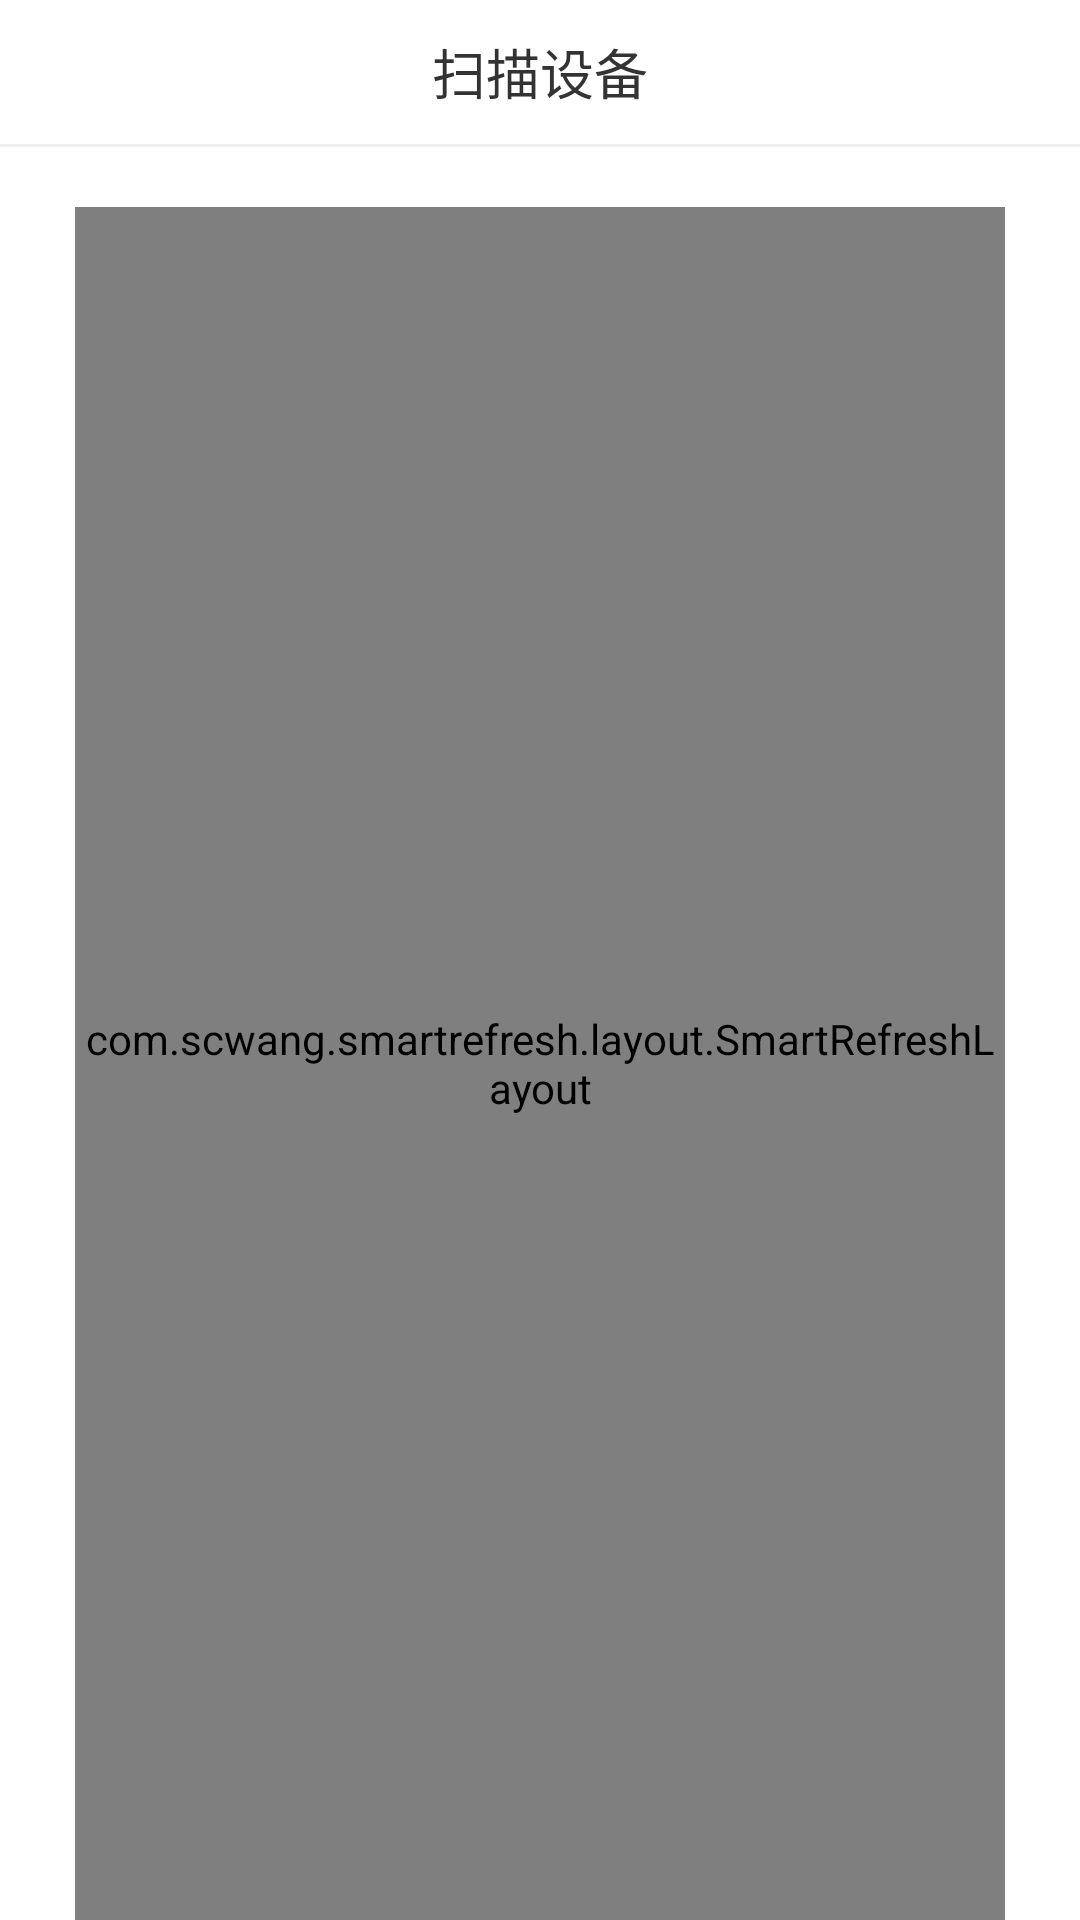

Reconstruct the res/layout file that produces this screen, plus the resources it refers to.
<!-- AndroidManifest.xml: application theme AppTheme -->
<!-- res/layout/activity_main.xml -->
<?xml version="1.0" encoding="utf-8"?>
<layout xmlns:app="http://schemas.android.com/apk/res-auto">

    <RelativeLayout xmlns:android="http://schemas.android.com/apk/res/android"
        android:layout_width="match_parent"
        android:layout_height="match_parent"
        android:background="#fff"
        android:orientation="vertical">

        <android.support.v7.widget.Toolbar
            android:id="@+id/toolbar"
            android:layout_width="match_parent"
            android:layout_height="@dimen/dimen_bar_height"
            android:background="#fff"
            app:popupTheme="@style/ThemeOverlay.AppCompat.Light"
            app:theme="@style/ThemeOverlay.AppCompat.Dark.ActionBar">

            <TextView
                android:id="@+id/title"
                android:layout_width="wrap_content"
                android:layout_height="wrap_content"
                android:layout_gravity="center"
                android:ellipsize="end"
                android:singleLine="true"
                android:text="扫描设备"
                android:textColor="#333333"
                android:textSize="18sp" />


        </android.support.v7.widget.Toolbar>



        <View
            android:id="@+id/line"
            android:layout_width="match_parent"
            android:layout_height="1dp"
            android:layout_below="@+id/toolbar"
            android:background="#eeeeee" />

        <TextView
            android:id="@+id/txt_no_data"
            android:layout_width="wrap_content"
            android:layout_height="wrap_content"
            android:layout_centerInParent="true"
            android:text="暂无设备"
            android:textSize="16sp"
            android:visibility="gone" />

        <com.scwang.smartrefresh.layout.SmartRefreshLayout
            android:id="@+id/id_refresh_layout"
            android:layout_width="match_parent"
            android:layout_height="match_parent"
            android:layout_below="@+id/line"
            android:layout_marginLeft="25dp"
            android:layout_marginRight="25dp"
            android:layout_marginTop="20dp"
            app:srlEnableLoadmore="true">

            <FrameLayout
                android:id="@+id/id_load_layout"
                android:layout_width="match_parent"
                android:layout_height="match_parent">

                <android.support.v7.widget.RecyclerView
                    android:id="@+id/id_recyclerview"
                    android:layout_width="match_parent"
                    android:layout_height="match_parent"
                    android:scrollbars="none" />
            </FrameLayout>
        </com.scwang.smartrefresh.layout.SmartRefreshLayout>


    </RelativeLayout>
</layout>
<!-- resources referenced by this layout -->
<resources>
  <dimen name="dimen_bar_height">48dp</dimen>
  <style name="AppTheme" parent="AppBaseTheme">
          <item name="android:listDivider">@drawable/list_divider</item>
      </style>
  <style name="AppBaseTheme" parent="Theme.AppCompat.Light.NoActionBar">
          
          <item name="colorPrimary">@color/colorPrimary</item>
          <item name="colorPrimaryDark">@color/colorPrimaryDark</item>
          <item name="colorAccent">@color/colorAccent</item>
          <item name="android:textAllCaps">false</item>
          <item name="android:windowActionBar">false</item>
          <item name="windowActionBar">false</item>
          <item name="android:windowAnimationStyle">@style/AnimationActivity</item>
          <item name="windowNoTitle">true</item>
          <item name="android:fitsSystemWindows">true</item>
      </style>
  <!-- drawable list_divider (drawable) -->
  <?xml version="1.0" encoding="utf-8"?>
  <shape xmlns:android="http://schemas.android.com/apk/res/android">
      <size
          android:width="20dp"
          android:height="1px"/>
      <solid android:color="#20000000"/>
  </shape>
  <color name="colorPrimary">#008577</color>
  <color name="colorPrimaryDark">#00574B</color>
  <color name="colorAccent">#D81B60</color>
  <style name="AnimationActivity" parent="@android:style/Animation.Activity">
          <item name="android:activityOpenEnterAnimation">@anim/slide_in_left</item>
          <item name="android:activityOpenExitAnimation">@anim/slide_out_left</item>
          <item name="android:activityCloseEnterAnimation">@anim/slide_in_right</item>
          <item name="android:activityCloseExitAnimation">@anim/slide_out_right</item>
      </style>
</resources>
